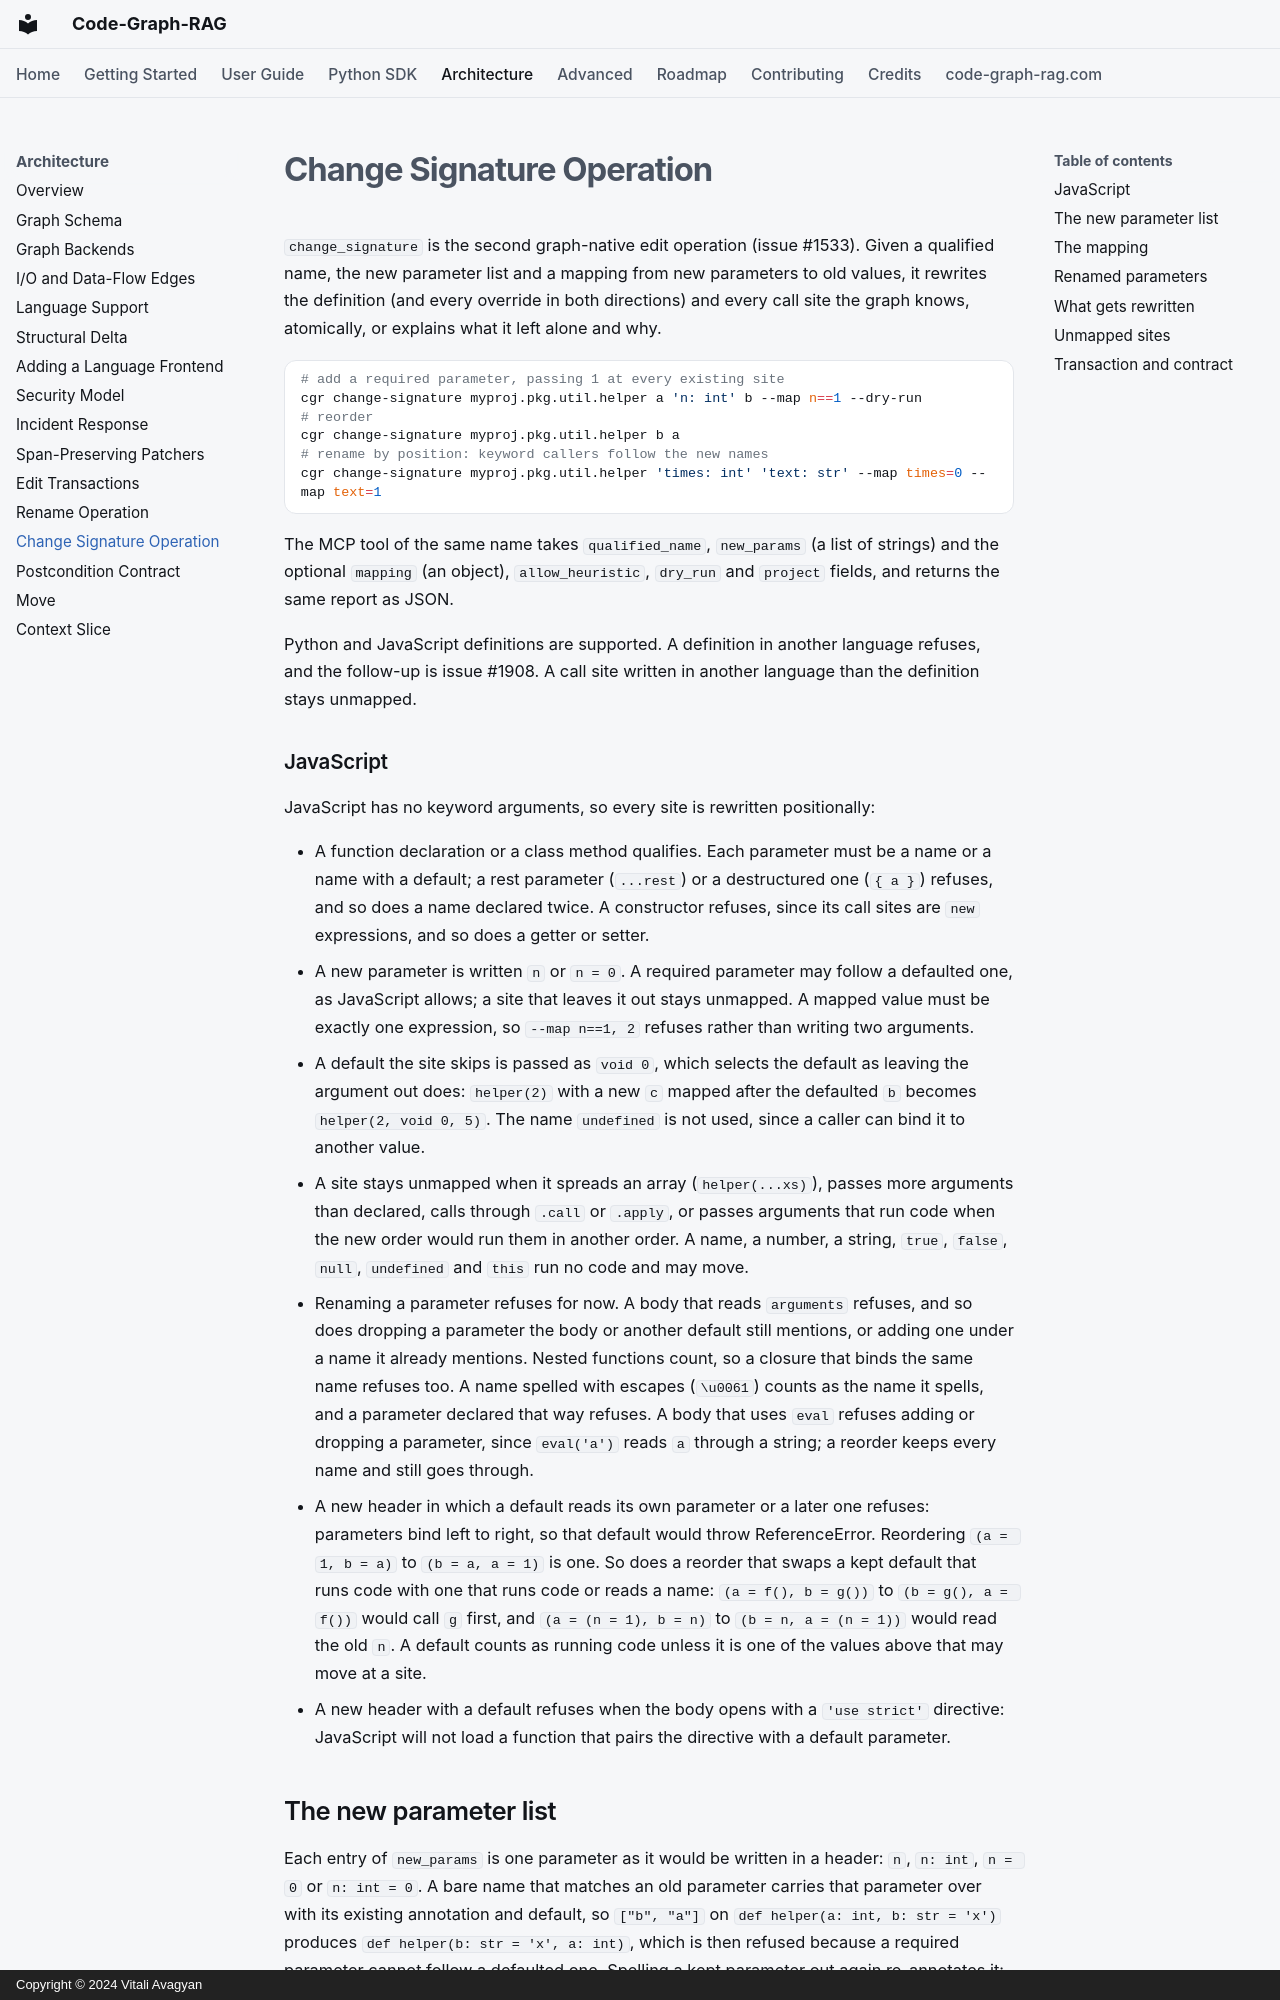

repository: vitali87/code-graph-rag · page: architecture/change-signature/index.html · generator: mkdocs · copyright: Copyright © 2024 Vitali Avagyan

---
description: "How cgr changes a Python definition's parameter list through the graph: the definition, its overrides and every known call site are rewritten in one transaction, and sites the mapping cannot complete are listed rather than guessed."
---

# Change Signature Operation

`change_signature` is the second graph-native edit operation (issue #1533).
Given a qualified name, the new parameter list and a mapping from new
parameters to old values, it rewrites the definition (and every override in
both directions) and every call site the graph knows, atomically, or
explains what it left alone and why.

```bash
# add a required parameter, passing 1 at every existing site
cgr change-signature myproj.pkg.util.helper a 'n: int' b --map n==1 --dry-run
# reorder
cgr change-signature myproj.pkg.util.helper b a
# rename by position: keyword callers follow the new names
cgr change-signature myproj.pkg.util.helper 'times: int' 'text: str' --map times=0 --map text=1
```

The MCP tool of the same name takes `qualified_name`, `new_params` (a list
of strings) and the optional `mapping` (an object), `allow_heuristic`,
`dry_run` and `project` fields, and returns the same report as JSON.

Python and JavaScript definitions are supported. A definition in another
language refuses, and the follow-up is issue #1908. A call site written in
another language than the definition stays unmapped.

### JavaScript

JavaScript has no keyword arguments, so every site is rewritten
positionally:

- A function declaration or a class method qualifies. Each parameter must
  be a name or a name with a default; a rest parameter (`...rest`) or a
  destructured one (`{ a }`) refuses, and so does a name declared twice. A
  constructor refuses, since its call sites are `new` expressions, and so
  does a getter or setter.
- A new parameter is written `n` or `n = 0`. A required parameter may
  follow a defaulted one, as JavaScript allows; a site that leaves it out
  stays unmapped. A mapped value must be exactly one expression, so
  `--map n==1, 2` refuses rather than writing two arguments.
- A default the site skips is passed as `void 0`, which selects the
  default as leaving the argument out does: `helper(2)` with a new `c`
  mapped after the defaulted `b` becomes `helper(2, void 0, 5)`. The name
  `undefined` is not used, since a caller can bind it to another value.
- A site stays unmapped when it spreads an array (`helper(...xs)`), passes
  more arguments than declared, calls through `.call` or `.apply`, or
  passes arguments that run code when the new order would run them in
  another order. A name, a number, a string, `true`, `false`, `null`,
  `undefined` and `this` run no code and may move.
- Renaming a parameter refuses for now. A body that reads `arguments`
  refuses, and so does dropping a parameter the body or another default
  still mentions, or adding one under a name it already mentions. Nested
  functions count, so a closure that binds the same name refuses too. A
  name spelled with escapes (`\u0061`) counts as the name it spells, and a
  parameter declared that way refuses. A body that uses `eval` refuses
  adding or dropping a parameter, since `eval('a')` reads `a` through a
  string; a reorder keeps every name and still goes through.
- A new header in which a default reads its own parameter or a later one
  refuses: parameters bind left to right, so that default would throw
  ReferenceError. Reordering `(a = 1, b = a)` to `(b = a, a = 1)` is one.
  So does a reorder that swaps a kept default that runs code with one that
  runs code or reads a name: `(a = f(), b = g())` to `(b = g(), a = f())`
  would call `g` first, and `(a = (n = 1), b = n)` to `(b = n, a = (n = 1))`
  would read the old `n`. A default counts as running code unless it is one
  of the values above that may move at a site.
- A new header with a default refuses when the body opens with a
  `'use strict'` directive: JavaScript will not load a function that pairs
  the directive with a default parameter.
